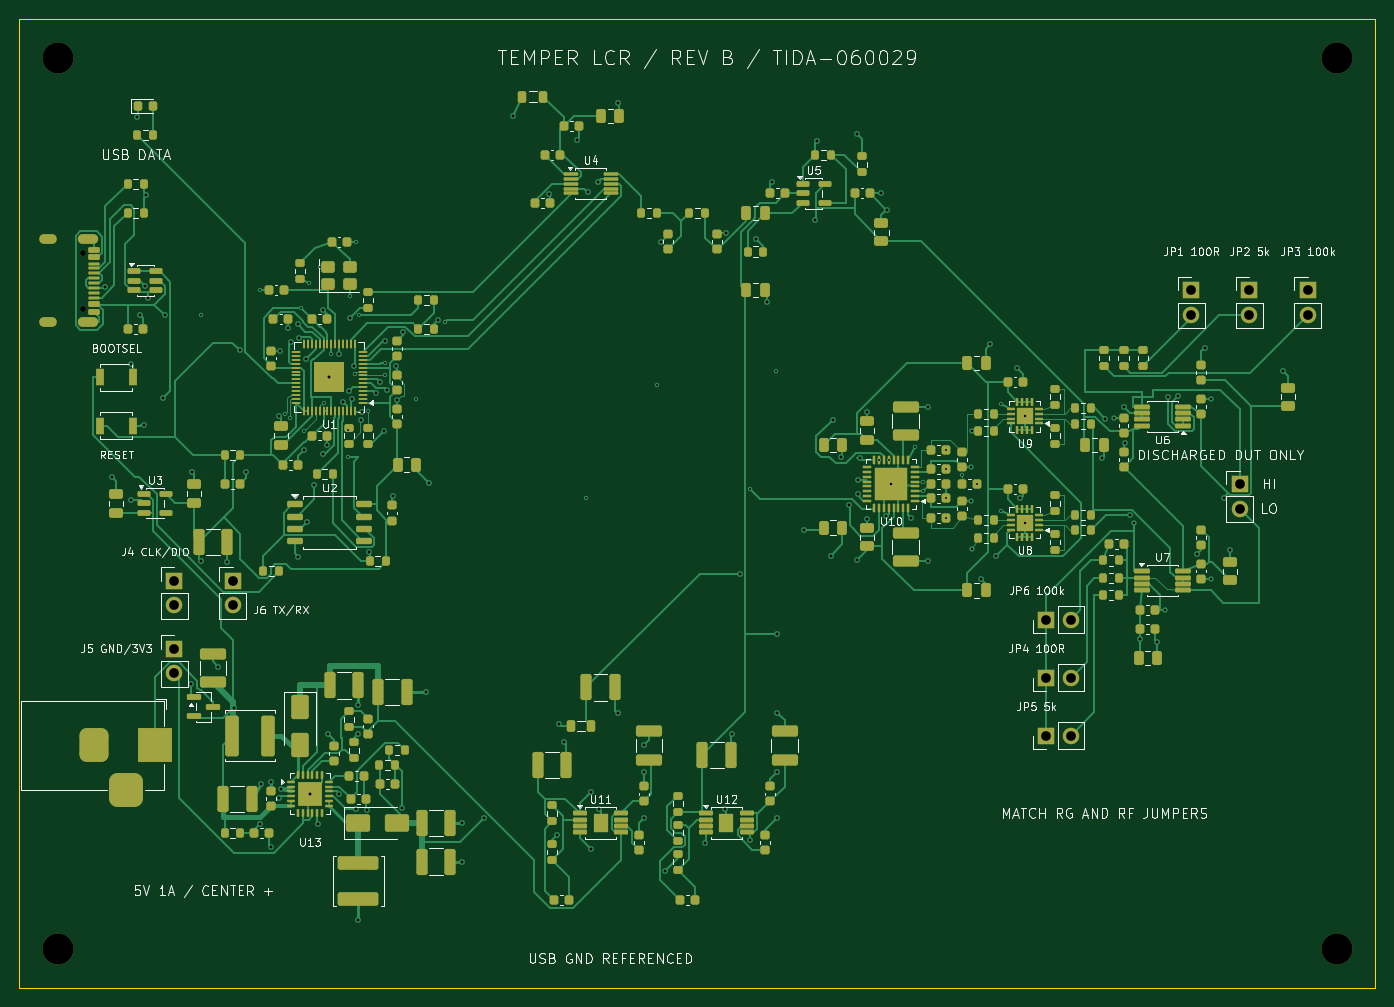
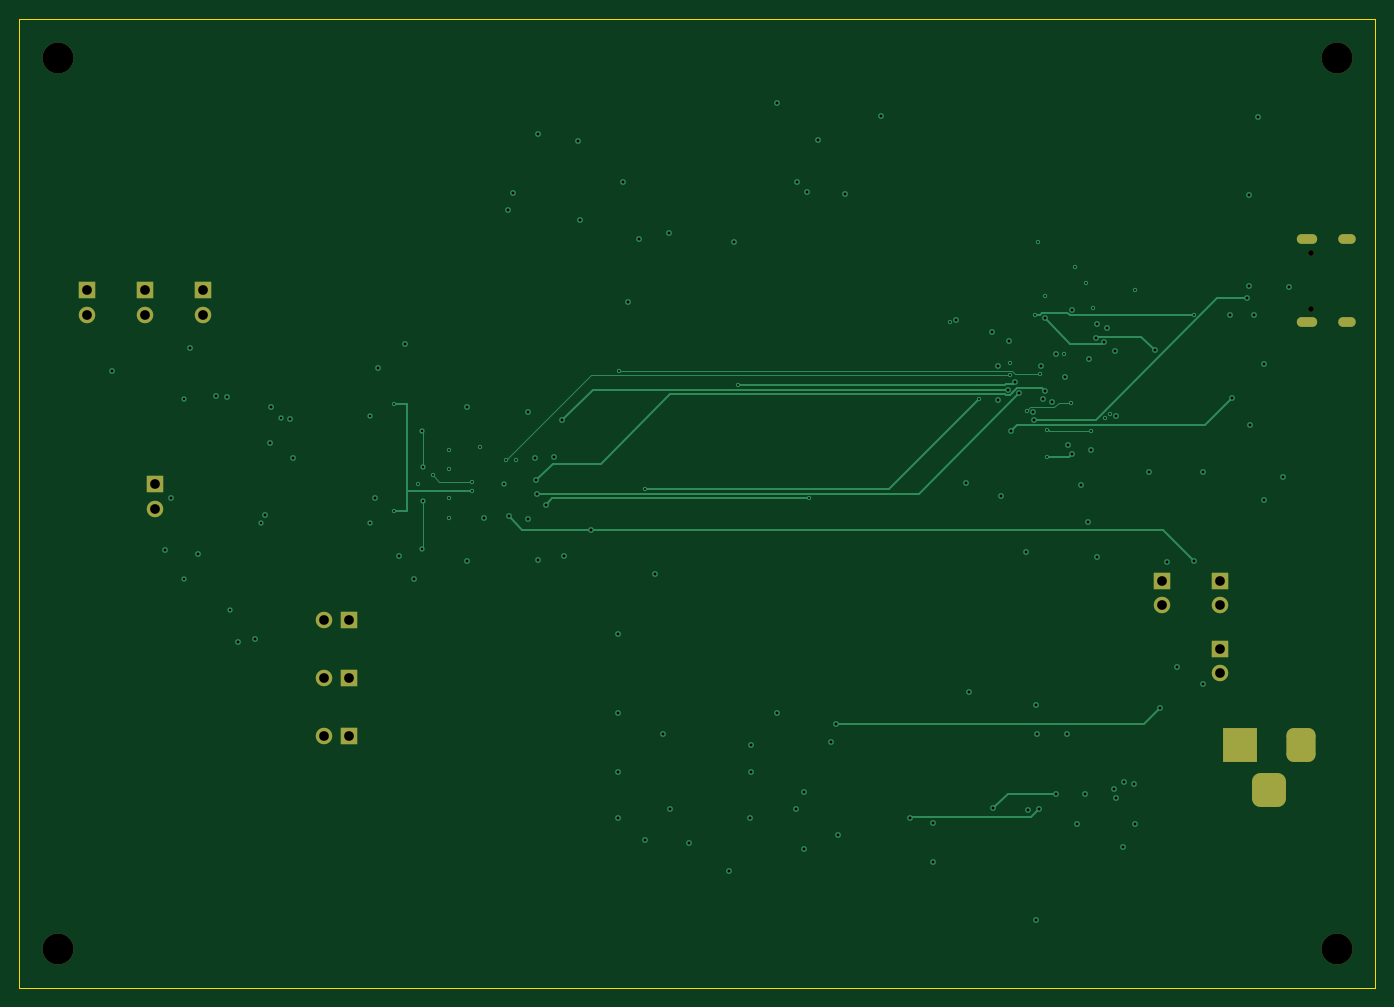
Circuit board: 10 layer files. Board 140.0 x 100.0 mm.
- bottom_copper: temper-lcr-B_Cu.gbl (13194 bytes)
- bottom_mask: temper-lcr-B_Mask.gbs (2581 bytes)
- bottom_silk: temper-lcr-B_Silkscreen.gbo (456 bytes)
- outline: temper-lcr-Edge_Cuts.gm1 (621 bytes)
- top_copper: temper-lcr-F_Cu.gtl (100457 bytes)
- top_mask: temper-lcr-F_Mask.gts (22231 bytes)
- paste: temper-lcr-F_Paste.gtp (21756 bytes)
- top_silk: temper-lcr-F_Silkscreen.gto (112590 bytes)
- drill: temper-lcr-NPTH.drl (456 bytes)
- drill: temper-lcr-PTH.drl (3798 bytes)

=== bottom_copper: temper-lcr-B_Cu.gbl (13194 bytes, source omitted) ===
=== bottom_mask: temper-lcr-B_Mask.gbs (2581 bytes, source withheld) ===
=== bottom_silk: temper-lcr-B_Silkscreen.gbo ===
%TF.GenerationSoftware,KiCad,Pcbnew,10.0.4*%
%TF.CreationDate,2026-10-20T13:42:49-06:00*%
%TF.ProjectId,temper-lcr,74656d70-6572-42d6-9c63-722e6b696361,rev?*%
%TF.SameCoordinates,Original*%
%TF.FileFunction,Legend,Bot*%
%TF.FilePolarity,Positive*%
%FSLAX46Y46*%
G04 Gerber Fmt 4.6, Leading zero omitted, Abs format (unit mm)*
G04 Created by KiCad (PCBNEW 10.0.4) date 2026-10-20 13:42:49*
%MOMM*%
%LPD*%
G01*
G04 APERTURE LIST*
G04 APERTURE END LIST*
M02*

=== outline: temper-lcr-Edge_Cuts.gm1 ===
%TF.GenerationSoftware,KiCad,Pcbnew,10.0.4*%
%TF.CreationDate,2026-10-20T13:42:49-06:00*%
%TF.ProjectId,temper-lcr,74656d70-6572-42d6-9c63-722e6b696361,rev?*%
%TF.SameCoordinates,Original*%
%TF.FileFunction,Profile,NP*%
%FSLAX46Y46*%
G04 Gerber Fmt 4.6, Leading zero omitted, Abs format (unit mm)*
G04 Created by KiCad (PCBNEW 10.0.4) date 2026-10-20 13:42:49*
%MOMM*%
%LPD*%
G01*
G04 APERTURE LIST*
%TA.AperFunction,Profile*%
%ADD10C,0.050000*%
%TD*%
G04 APERTURE END LIST*
D10*
X0Y100000000D02*
X140000000Y100000000D01*
X0Y0D02*
X0Y100000000D01*
X140000000Y100000000D02*
X140000000Y0D01*
X140000000Y0D02*
X0Y0D01*
M02*

=== top_copper: temper-lcr-F_Cu.gtl (100457 bytes, source omitted) ===
=== top_mask: temper-lcr-F_Mask.gts (22231 bytes, source omitted) ===
=== paste: temper-lcr-F_Paste.gtp (21756 bytes, source omitted) ===
=== top_silk: temper-lcr-F_Silkscreen.gto (112590 bytes, source omitted) ===
=== drill: temper-lcr-NPTH.drl ===
M48
; DRILL file KiCad 10.0.4 date 2026-10-20T13:42:50
; FORMAT={-:-/ absolute / metric / decimal}
; #@! TF.CreationDate,2026-10-20T13:42:50-06:00
; #@! TF.GenerationSoftware,Kicad,Pcbnew,10.0.4
; #@! TF.FileFunction,NonPlated,1,4,NPTH
FMAT,2
METRIC
; #@! TA.AperFunction,NonPlated,NPTH,ComponentDrill
T1C0.600
; #@! TA.AperFunction,NonPlated,NPTH,ComponentDrill
T2C3.200
%
G90
G05
T1
X6.6Y75.89
X6.6Y70.11
T2
X4.0Y96.0
X4.0Y4.0
X136.0Y96.0
X136.0Y4.0
M30

=== drill: temper-lcr-PTH.drl ===
M48
; DRILL file KiCad 10.0.4 date 2026-10-20T13:42:50
; FORMAT={-:-/ absolute / metric / decimal}
; #@! TF.CreationDate,2026-10-20T13:42:50-06:00
; #@! TF.GenerationSoftware,Kicad,Pcbnew,10.0.4
; #@! TF.FileFunction,Plated,1,4,PTH
FMAT,2
METRIC
; #@! TA.AperFunction,Plated,PTH,ViaDrill
T1C0.200
; #@! TA.AperFunction,Plated,PTH,ViaDrill
T2C0.250
; #@! TA.AperFunction,Plated,PTH,ViaDrill
T3C0.300
; #@! TA.AperFunction,Plated,PTH,ComponentDrill
T4C0.600
; #@! TA.AperFunction,Plated,PTH,ComponentDrill
T5C1.000
%
G90
G05
T1
X18.7Y69.45
X24.8Y72.0
X27.45Y59.25
X27.9Y58.8
X29.107Y70.118
X29.4Y57.5
X29.9Y72.7
X31.0Y74.35
X31.4Y60.4
X32.129Y65.448
X33.9Y57.55
X33.9Y54.75
X34.1Y71.4
X34.6Y63.4
X34.8Y77.0
X35.1Y69.4
X36.0Y59.55
X37.75Y64.5
X37.75Y63.2
X40.95Y60.75
X43.9Y68.75
X58.5Y50.5
X65.85Y62.25
X75.45Y51.5
X78.1Y63.65
X88.75Y54.45
X89.75Y54.45
X92.5Y55.8
X93.25Y52.25
X93.25Y51.25
X95.675Y55.5
X95.675Y53.5
X95.675Y50.5
X95.675Y48.5
X97.325Y52.9
X98.875Y52.0
X101.3Y60.25
X101.3Y49.25
T2
X90.0Y52.0
X98.3Y53.725
X98.3Y50.275
X98.4Y57.45
X98.4Y45.3
X103.8Y59.0
X103.8Y48.0
X113.0Y58.775
X115.1Y48.0
X118.3Y39.0
X123.0Y60.775
X123.0Y42.225
T3
X8.883Y72.381
X9.522Y52.758
X11.523Y64.373
X11.548Y50.353
X12.123Y89.897
X12.485Y69.395
X12.898Y58.126
X13.0Y72.429
X13.094Y81.835
X13.302Y71.162
X14.796Y60.834
X15.014Y69.402
X17.749Y31.324
X17.798Y53.229
X18.712Y44.032
X20.518Y33.149
X21.468Y43.94
X22.198Y28.896
X22.781Y65.785
X23.369Y53.27
X24.81Y16.864
X24.9Y21.0
X26.0Y21.2
X26.016Y14.483
X26.788Y19.611
X26.832Y58.966
X26.933Y65.756
X27.0Y20.5
X27.686Y68.067
X28.037Y66.627
X28.733Y68.519
X28.766Y44.5
X28.818Y67.022
X29.401Y55.5
X29.557Y64.9
X29.665Y48.083
X30.0Y20.0
X30.428Y51.94
X30.844Y16.887
X31.303Y55.05
X31.32Y70.008
X31.707Y56.047
X31.836Y26.204
X32.0Y63.0
X32.982Y20.025
X32.995Y65.448
X33.383Y60.478
X34.067Y61.591
X34.125Y69.097
X34.326Y60.765
X34.539Y64.165
X34.707Y18.463
X34.973Y26.223
X35.0Y29.2
X35.0Y7.0
X35.219Y58.621
X35.335Y59.41
X35.871Y18.379
X36.048Y44.938
X36.779Y61.361
X37.192Y62.554
X37.597Y57.435
X37.794Y66.765
X37.938Y61.739
X38.615Y50.791
X38.927Y64.188
X39.0Y60.681
X39.489Y18.499
X39.581Y67.653
X42.0Y30.5
X42.276Y52.08
X43.254Y68.972
X45.7Y17.0
X45.7Y13.0
X48.009Y17.503
X51.0Y90.0
X54.722Y81.943
X55.46Y15.727
X55.691Y27.227
X56.257Y25.375
X57.544Y87.543
X58.667Y82.103
X59.006Y20.211
X59.006Y14.272
X59.751Y83.223
X59.798Y18.401
X61.755Y91.352
X61.755Y28.316
X64.504Y25.086
X64.504Y22.257
X64.525Y17.548
X66.251Y76.95
X66.701Y12.079
X70.835Y14.898
X72.851Y18.401
X72.941Y77.895
X73.586Y26.166
X74.396Y42.704
X75.429Y15.285
X76.075Y77.33
X77.161Y70.794
X77.687Y83.165
X78.249Y36.461
X78.249Y28.371
X78.249Y22.257
X78.249Y17.5
X80.998Y47.293
X82.143Y79.219
X82.38Y87.455
X83.748Y44.585
X83.956Y58.595
X84.859Y54.75
X85.654Y49.871
X86.497Y88.135
X86.497Y44.14
X86.546Y50.988
X86.631Y52.363
X86.798Y54.646
X87.5Y59.422
X87.5Y48.417
X89.0Y82.0
X89.5Y48.657
X89.56Y80.298
X92.071Y48.502
X93.8Y59.975
X93.8Y44.025
X99.264Y42.196
X100.242Y66.415
X100.845Y44.585
X102.991Y63.936
X103.327Y50.531
X111.763Y54.669
X112.078Y58.746
X114.025Y59.99
X114.104Y56.249
X114.632Y48.797
X115.726Y35.97
X117.45Y35.731
X118.553Y61.008
X119.66Y61.037
X121.602Y44.75
X122.401Y66.085
X124.38Y50.584
X124.984Y45.195
X130.482Y63.674
T5
X16.0Y42.0
X16.0Y39.46
X16.0Y35.0
X16.0Y32.46
X22.0Y42.0
X22.0Y39.46
X106.0Y38.0
X106.0Y32.0
X106.0Y26.0
X108.54Y38.0
X108.54Y32.0
X108.54Y26.0
X121.0Y72.0
X121.0Y69.46
X126.0Y52.0
X126.0Y49.46
X127.0Y72.0
X127.0Y69.46
X133.0Y72.0
X133.0Y69.46
T4
G00X3.32Y77.325
M15
G01X2.52Y77.325
M16
G05
G00X3.32Y68.675
M15
G01X2.52Y68.675
M16
G05
G00X7.65Y77.325
M15
G01X6.55Y77.325
M16
G05
G00X7.65Y68.675
M15
G01X6.55Y68.675
M16
G05
T5
G00X7.7Y26.0
M15
G01X7.7Y24.0
M16
G05
G00X10.0Y20.4
M15
G01X12.0Y20.4
M16
G05
G00X14.0Y26.0
M15
G01X14.0Y24.0
M16
G05
M30
